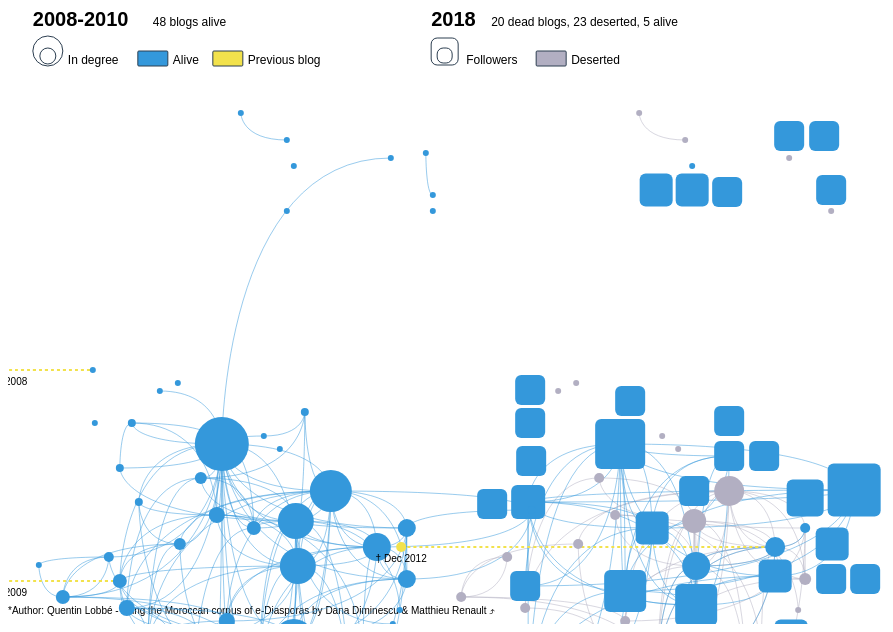
D3 v4 page, settled after 360 driven frames (6 s of simulated time); the page loaded 2 data file(s).



        screenHeight = $(window).height()
        screenWidth  = document.getElementById("data").offsetWidth
        
        // Size and marging

        var w = screenWidth  - 30,
            h = screenHeight - 120;

        var svg = d3.select("#data")
            .append("svg")
            .attr("width" , w)
            .attr("height", h);

        var arc = d3.arc()
            .outerRadius(60)
            .innerRadius(35)
            .cornerRadius(3);

        var pie = d3.pie()
            .sort(null)
            .value(function(d) { return parseInt(d.split(":")[1]); });

        var div = d3.select("body").append("div") 
            .attr("class", "tooltip")       
            .style("opacity", 0);

        var frame  = svg.append("g");

        function isDead(url){
          return blogs[url]["Status"] == "0"
        }

        var icons = {"tw":"\uF099","fb":"\uF09A","yt":"\uF167","md":"\uF040","fk":"\uF030"}

        var countryColor = {"Algeria" : "#006233","Morocco" : "#C1272D","Egypt" : "#C09300","Tunisia" : "#E70013","Libya" : "#239E46","France" : "#002395","China" : "#DE2910","Spain" : "#FFC400","Netherlands" : "#21468B","United-States" : "#3C3B6E","Pakistan" : "#01411C","Indonesia" : "#CE1126","Bangladesh" : "#F42A41","Nigeria" : "#008751","India" : "#FF9933","Misc" : "#CECAE0","None" : "#918F9E","Belgium" :"#000000","United-Kingdom" : "#00247D","Canada" : "#FF0000","South-Korea" : "#003478"}

        var isHidden = {"notupdated":false,"social":false,"prev":false}

        function hide(css){
          if (isHidden[css]) {
            frame.selectAll("." + css).style("visibility","visible");
            isHidden[css] = false
          } else {
            frame.selectAll("." + css).style("visibility","hidden");
            isHidden[css] = true
          }  
        }

        function drawSocial(b,x,y,css,d,p){
          frame.append("rect")
               .attr("class","social-shape social")
               .attr("width",b["Degree-" + css])
               .attr("height",b["Degree-" + css])
               .attr("rx", 6)
               .attr("ry", 6)
               .attr("x",x + parseInt(b["X-" + css]) - parseInt(b["Degree-" + css]) / 2)
               .attr("y",y + parseInt(b["Y-" + css]) - parseInt(b["Degree-" + css]) / 2); 
          frame.append("text")
               .attr("class","social-icon social")
               .attr('font-size', d + "px" )
               .attr("x",x + parseInt(b["X-" + css]))
               .attr("y",y + parseInt(b["Y-" + css]) + p)
               .text(icons[css])
               .on("mouseover", function(){
                 d3.select(this).style("cursor", "pointer");
               })
               .on("click", function() {
                 drawOnClick(b)  
               });
        }        

        function drawSocialFocus(b,x,y,css){
          frame.append("rect")
               .attr("class","social-focus focus social")
               .style("visibility",function(c){
                  if(isHidden["social"])
                    return "hidden";
                  return "visible";
               })
               .attr("width",b["Degree-" + css])
               .attr("height",b["Degree-" + css])
               .attr("rx", 6)
               .attr("ry", 6)
               .attr("x",x + parseInt(b["X-" + css]) - parseInt(b["Degree-" + css]) / 2)
               .attr("y",y + parseInt(b["Y-" + css]) - parseInt(b["Degree-" + css]) / 2); 
        }

        function drawLinks(l,x,y,css){
          var x1 = x + parseInt(blogs[l["From"]]["X"])
          var y1 = y + parseInt(blogs[l["From"]]["Y"])
          var x2 = x + parseInt(blogs[l["To"]]["X"])
          var y2 = y + parseInt(blogs[l["To"]]["Y"]) 
          frame.append("path")
               .attr("class",css)
               .attr("d", function(d) {
                  return "M" + x1 + "," + y1
                    + "C" + x2 + "," + y1
                    + " " + x2 + "," + y2
                    + " " + x2 + "," + y2;                        
               });          
        }

        function drawLinksSocial(l,x,y,css){
          var x1 = x + parseInt(blogs[l["From"]]["X-tw"])
          var y1 = y + parseInt(blogs[l["From"]]["Y-tw"])
          var x2 = x + parseInt(blogs[l["To"]]["X-tw"])
          var y2 = y + parseInt(blogs[l["To"]]["Y-tw"])
          frame.append("path")
               .attr("class",css)
               .attr("d", function(d) {
                  return "M" + x1 + "," + y1
                    + "C" + x2 + "," + y1
                    + " " + x2 + "," + y2
                    + " " + x2 + "," + y2;                        
               });          
        } 

        function drawLinksPrev(b,x,y,css){
          var x1 = x + parseInt(b["X-prev"])
          var y1 = y + parseInt(b["Y-prev"])
          var x2 = x + parseInt(b["X"])
          var y2 = y + parseInt(b["Y"])
          frame.append("path")
               .attr("class",css)
               .style("stroke-dasharray", ("3, 3"))
               .attr("d", function(d) {
                  return "M" + x1 + "," + y1
                    + "C" + x2 + "," + y1
                    + " " + x2 + "," + y2
                    + " " + x2 + "," + y2;                        
               });          
        }                

        function drawBlogs(b,x,y,css,d){
          frame.append("circle")
            .attr("cx",x + parseInt(b["X"]))
            .attr("cy",y + parseInt(b["Y"]))
            .attr("r",d)
            .attr("class",css)
            .style("visibility",function(c){
               if(isHidden["notupdated"] && css.indexOf("notupdated") != -1)
                 return "hidden";
               return "visible";
            })            
            .on("mouseover", function(){
              d3.select(this).style("cursor", "pointer");
            })
            .on("click", function() {
              console.log("coucou")
              drawOnClick(b)  
            });          
        }

        function drawBlogsPrev(b,x,y,css,d){
          var prev = (b["Prev-url"]!="NA") ? b["Prev-url"] : null;
          frame.append("circle")
            .attr("cx",x + parseInt(b["X-prev"]))
            .attr("cy",y + parseInt(b["Y-prev"]))
            .attr("r",d)
            .attr("class",css)
            .on("mouseover", function(){
              if (prev != null)
                d3.select(this).style("cursor", "pointer");
            })
            .on("click", function() { 
              if (prev != null)
                window.open(prev); 
            });            
          frame.append("text")
            .attr("x",x + parseInt(b["X-prev"]))
            .attr("y",y + parseInt(b["Y-prev"]) + 15)
            .attr("class","label-prev prev")
            .text(b["Note-prev"]);          
        }    

        function drawPie(b,css,y,d){
          var countries = b[css + "-countries"].split(";");
          frame.selectAll(".arc Tw")
               .data(pie(countries))
               .enter().append("g")
               .attr("transform", "translate(" + w/2 + "," + (y + 3*d) + ")")
               .attr("class", "arc focus")
               .append("path")
               .attr("d", arc)
               .style("fill", function(d) { 
                  return countryColor[d.data.split(":")[0]]; 
               }).on("mouseover", function(d){
                  d3.select(this).style("cursor", "pointer");
                  var data = d.data.split(":");
                  div.transition()    
                     .duration(200)    
                     .style("opacity", .9);    
                  div.html(data[0] + "<br/>"  + data[1] + " followers")  
                     .style("left", (d3.event.pageX + 10) + "px")   
                     .style("top",  (d3.event.pageY - 28) + "px");  
               }).on("mouseout", function() { 
                  d3.select(this).style("cursor", "default")  
                  div.transition()    
                     .duration(500)    
                     .style("opacity", 0); 
               });
          frame.append("text")
               .attr("x",w/2)
               .attr("y",y + 3*d - 5)
               .attr("class","focus blog-info")
               .text("by");
          frame.append("text")
               .attr("x",w/2)
               .attr("y",y + 3*d + 8)
               .attr("class","focus blog-info")
               .text("country");          
        }    

        function drawLabel(b) {
          var y = 2*yL
          var d = 20

          // title
          frame.append("text")
            .attr("x",w/2)
            .attr("y",y)
            .attr("class","focus blog-label")    
            .text(b["Domain"])
            .on("mouseover", function(){
              d3.select(this).style("cursor", "pointer");
            })
            .on("click", function() { window.open(b["Last-url"]); });
          y += d

          // dates
          var created = (b["Creation"]!="NA") ? b["Creation"] : "??";
          var updated = (b["Last-update"]!="NA") ? b["Last-update"] : "??"; 
          frame.append("text")
            .attr("x",w/2)
            .attr("y",y)
            .attr("class","focus blog-info")    
            .text(created + " → " + updated + " : " + b["Status-txt"])
          y += d 

          if (b["Prev-url"] != "NA") {
            frame.append("text")
              .attr("x",w/2)
              .attr("y",y)
              .attr("class","focus blog-info")    
              .text("Previously wrote on another blog ⤴")
              .on("mouseover", function(){
                d3.select(this).style("cursor", "pointer");
              })
              .on("click", function() { window.open(b["Prev-url"]); });
            y += d 
          }

          if (b["First-social"] != "NA") {
            frame.append("text")
              .attr("x",w/2)
              .attr("y",y)
              .attr("class","focus blog-info")    
              .text("First social network linked in " + b["First-social"])
            y += d 
          }

          if (b["Note-first-social"] != "NA") {
            frame.append("text")
              .attr("x",w/2)
              .attr("y",y)
              .attr("class","focus blog-info")    
              .text("following the " + b["Note-first-social"] + " ⤴")
              .on("mouseover", function(){
                d3.select(this).style("cursor", "pointer");
              })
              .on("click", function() { window.open(b["Url-first-social"]); });
            y += d 
          }

          if (b["Death-url"] != "NA") {
            frame.append("text")
              .attr("x",w/2)
              .attr("y",y)
              .attr("class","focus blog-info")    
              .text("Wrote a farewell message ⤴")
              .on("mouseover", function(){
                d3.select(this).style("cursor", "pointer");
              })
              .on("click", function() { window.open(b["Death-url"]); });
            y += d 
          }  

          if (b["Post-url"] != "NA") {
            frame.append("text")
              .attr("x",w/2)
              .attr("y",y)
              .attr("class","focus blog-info")    
              .text("Moved to a new blog in " + b["Creation-post-url"] + " ⤴")
              .on("mouseover", function(){
                d3.select(this).style("cursor", "pointer");
              })
              .on("click", function() { window.open(b["Post-url"]); });
            y += d 
          }

          if (b["Blog-users"] != "NA") {
            frame.append("text")
              .attr("x",w/2)
              .attr("y",y)
              .attr("class","focus blog-info")    
              .text("Followed by some of its past commentators :");
            y += d 
            var x1 = w/2
            var y1 = y
            var x2 = w/2
            var y2 = y + 2*d
            var u1 = parseInt(b["Blog-users"])
            var u2 = parseInt(b["Stable-users"])
            var rectW = 100
            var rect2 = ( u2 * rectW ) / u1
            frame.append("rect")
              .attr("x",w/2 - rectW)
              .attr("y",y + d/2 + 5)
              .attr("width",rectW)
              .attr("height",d)
              .attr("class","focus") 
              .style("fill","#F25E38");
            frame.append("rect")
              .attr("x",w/2)
              .attr("y",y + d/2 + 5)
              .attr("width",rect2)
              .attr("height",d)
              .attr("class","focus")
              .style("fill","#F25E38");
            frame.append("rect")
              .attr("x",w/2 + rect2)
              .attr("y",y + d/2 + 5)
              .attr("width",rectW - rect2)
              .attr("height",d)
              .attr("class","focus")
              .style("fill","#CECAE0"); 
            frame.append("text")
              .attr("x",w/2 - 5)
              .attr("y",y + d/2)
              .attr("class","focus blog-info")
              .style("text-anchor","end")    
              .text(b["Blog-users"] + " people ↷"); 
            frame.append("text")
              .attr("x",w/2 + 5)
              .attr("y",y + d/2)
              .attr("class","focus blog-info")
              .style("text-anchor","start")    
              .text("↶ " + b["Stable-users"] + " left");                                    
            frame.append("path")
              .attr("class","line focus")
              .attr("d", function(d) {
                return "M" + x1 + "," + y1
                  + "C" + x2 + "," + y1
                  + " " + x2 + "," + y2
                  + " " + x2 + "," + y2;                        
              });
            y += 3*d  
          }          

          if (b["Fb"] != "NA") {
            frame.append("text")
              .attr("x",w/2)
              .attr("y",y)
              .attr("class","focus blog-info")    
              .text("Has a facebook page since " + b["Creation-fb"] + " ⤴")
              .on("mouseover", function(){
                d3.select(this).style("cursor", "pointer");
              })
              .on("click", function() { window.open(b["Fb"]); });
            y += d 
          }

          if (b["Fb"] != "NA") {
            frame.append("text")
              .attr("x",w/2)
              .attr("y",y)
              .attr("class","focus blog-info")    
              .text("followed by " + b["Follow-fb"] + " people");
            y += d 
          }   

          if (b["Fb-countries"] != "NA") {
            drawPie(b,"Fb",y,d);
            y += 7*d 
          }

          if (b["Tw"] != "NA") {
            frame.append("text")
              .attr("x",w/2)
              .attr("y",y)
              .attr("class","focus blog-info")    
              .text("Has a twitter account since " + b["Creation-tw"] + " ⤴")
              .on("mouseover", function(){
                d3.select(this).style("cursor", "pointer");
              })
              .on("click", function() { window.open(b["Tw"]); });
            y += d 
          }

          if (b["Tw"] != "NA") {
            frame.append("text")
              .attr("x",w/2)
              .attr("y",y)
              .attr("class","focus blog-info")    
              .text("followed by " + b["Follow-tw"] + " people");
            y += d 
          }

          if (b["Tw-countries"] != "NA") {
            drawPie(b,"Tw",y,d);
            y += 7*d 
          }                                                

          if (b["Yt"] != "NA") {
            frame.append("text")
              .attr("x",w/2)
              .attr("y",y)
              .attr("class","focus blog-info")    
              .text("Has a youtube account ⤴")
              .on("mouseover", function(){
                d3.select(this).style("cursor", "pointer");
              })
              .on("click", function() { window.open(b["Yt"]); });
            y += d 
          }

          if (b["Md"] != "NA") {
            frame.append("text")
              .attr("x",w/2)
              .attr("y",y)
              .attr("class","focus blog-info")    
              .text("Has a long blog account ⤴")
              .on("mouseover", function(){
                d3.select(this).style("cursor", "pointer");
              })
              .on("click", function() { window.open(b["Md"]); });
            y += d 
          }

          if (b["Fk"] != "NA") {
            frame.append("text")
              .attr("x",w/2)
              .attr("y",y)
              .attr("class","focus blog-info")    
              .text("Has a images sharing account ⤴")
              .on("mouseover", function(){
                d3.select(this).style("cursor", "pointer");
              })
              .on("click", function() { window.open(b["Fk"]); });
            y += d 
          }                    

        }

        function drawOnClick(b){
           
          frame.selectAll(".focus").remove();

          drawBlogs(b,xL,yL,"focus blog-focus",b["Degree"])
          drawLabel(b);

          if (!isDead(b["Url"])) {
              if (b["Status"] == "1") {
                drawBlogs(b,xR,yR,"focus blog-focus notupdated",b["Degree-2018"])
              } else {
                drawBlogs(b,xR,yR,"focus blog-focus",b["Degree-2018"])
              }                       
          }

          if (b["Tw"] != "NA")
            drawSocialFocus(b,xR,yR,"tw")

          if (b["Fb"] != "NA")
            drawSocialFocus(b,xR,yR,"fb")

          if (b["Yt"] != "NA")
            drawSocialFocus(b,xR,yR,"yt")

          if (b["Md"] != "NA")
            drawSocialFocus(b,xR,yR,"md")

          if (b["Fk"] != "NA")
            drawSocialFocus(b,xR,yR,"fk")

             

        }

        // set x,y left & right frame

        var mT = 50;
        var xL = w/12 - 50;
        var yL = 130;
        var xR = w/2 + (w/2 - w/12 - 400);
        var yR = yL;

        var blogs = {}

        // Draw the past blogs        

        d3.csv("./blogs-evolutions.csv", function(lines) {          
          _.each(lines,function(l){
            blogs[l["Url"]] = l;                    
          })

          d3.csv("./blogs-links.csv", function(lines) {          
           
            _.each(lines,function(l){ 

              // 2008's links left
              if (l["Type"] == "0")
                drawLinks(l,xL,yL,"link-2008")            

              // 2018's links
              if (l["Type"] == "0" && !isDead(l["From"]) && !isDead(l["To"]))
                drawLinks(l,xR,yR,"link-2018 notupdated")

              if (l["Type"] == "0" && (blogs[l["From"]]["Status"] == "2" || blogs[l["From"]]["Status"] == "3") && (blogs[l["To"]]["Status"] == "2" || blogs[l["To"]]["Status"] == "3")) {
                drawLinks(l,xR,yR,"link-2008")
              }              

              // Social's links
              if (l["Type"] == "1")
                drawLinksSocial(l,xR,yR,"link-social social")

            })

            // Add the blogs

            _.each(blogs,function(b){

              if (b["Prev-url"] != "NA")
                drawLinksPrev(b,xL,yL,"link-2000 prev")     

              if (b["Post-url"] != "NA")
                drawLinksPrev(b,xR,yR,"link-2000 prev")                                

              // 2008's blogs 
              drawBlogs(b,xL,yL,"blog-2008",b["Degree"])

              if (b["Prev-url"] != "NA")
                drawBlogsPrev(b,xL,yL,"blog-2000 prev",5)

              // 2018's blogs
              if (b["Status"] == "2" || b["Status"] == "3")
                drawBlogs(b,xR,yR,"blog-2008",b["Degree-2018"])                  

              if (b["Status"] == "1")
                drawBlogs(b,xR,yR,"blog-2018 notupdated",b["Degree-2018"])

              if (b["Post-url"] != "NA")
                drawBlogsPrev(b,xR,yR,"blog-2000 prev",5)

              // Add Socials

              // console.log(b["Tw"])

              if (b["Tw"] != "NA")
                drawSocial(b,xR,yR,"tw",25,10)

              if (b["Fb"] != "NA")
                drawSocial(b,xR,yR,"fb",25,10)

              if (b["Yt"] != "NA")
                drawSocial(b,xR,yR,"yt",20,8)

              if (b["Md"] != "NA")
                drawSocial(b,xR,yR,"md",20,8)

              if (b["Fk"] != "NA")
                drawSocial(b,xR,yR,"fk",15,6)                                                            


            })       

                            

          })         
       
        })

        // frame titles & captions

        frame.append("text")
            .attr("class","frame-title")
            .attr("x",xL)
            .attr("y",mT)
            .text("2008-2010")

        frame.append("text")
            .attr("class","caption")
            .attr("x",xL + 120)
            .attr("y",mT)
            .text("48 blogs alive")             

        frame.append("circle")
            .attr("cx",xL + 15)
            .attr("cy",mT + 25)
            .attr("r",15)
            .attr("class","blog-caption") 

        frame.append("circle")
            .attr("cx",xL + 15)
            .attr("cy",mT + 30)
            .attr("r",8)
            .attr("class","blog-caption")

        frame.append("text")
            .attr("class","caption")
            .attr("x",xL + 35)
            .attr("y",mT + 38)
            .text("In degree")  

        frame.append("rect")
            .attr("x",xL + 105)
            .attr("y",mT + 25)
            .attr("width",30)
            .attr("height",15)
            .attr("rx", 1)
            .attr("ry", 1)            
            .attr("class","blog-2008-caption")    

        frame.append("text")
            .attr("class","caption")
            .attr("x",xL + 140)
            .attr("y",mT + 38)
            .text("Alive")                                                    

        frame.append("rect")
            .attr("x",xL + 180)
            .attr("y",mT + 25)
            .attr("width",30)
            .attr("height",15)
            .attr("rx", 1)
            .attr("ry", 1)            
            .attr("class","blog-2000-caption")
            .on("mouseover", function(){
               d3.select(this).style("cursor", "pointer");
             })
            .on("click", function() {
               hide("prev")  
             }); 

        frame.append("text")
            .attr("class","caption")
            .attr("x",xL + 215)
            .attr("y",mT + 38)
            .text("Previous blog")  

        frame.append("text")
            .attr("class","frame-title")
            .attr("x",xR)
            .attr("y",mT)
            .text("2018")

        frame.append("text")
            .attr("class","caption")
            .attr("x",xR + 60)
            .attr("y",mT)
            .text("20 dead blogs, 23 deserted, 5 alive")            

        frame.append("rect")
             .attr("class","social-caption")
             .attr("width",27)
             .attr("height",27)
             .attr("rx", 6)
             .attr("ry", 6)
             .attr("x",xR)
             .attr("y",mT + 12)
             .on("mouseover", function(){
               d3.select(this).style("cursor", "pointer");
             })
             .on("click", function() {
               hide("social")  
             });   

        frame.append("rect")
             .attr("class","social-caption")
             .attr("width",15)
             .attr("height",15)
             .attr("rx", 6)
             .attr("ry", 6)
             .attr("x",xR + 6)
             .attr("y",mT + 22)
             .on("mouseover", function(){
               d3.select(this).style("cursor", "pointer");
             })
             .on("click", function() {
               hide("social")  
             });                                                       

        frame.append("text")
            .attr("class","caption")
            .attr("x",xR + 35)
            .attr("y",mT + 38)
            .text("Followers") 

        frame.append("rect")
            .attr("x",xR + 105)
            .attr("y",mT + 25)
            .attr("width",30)
            .attr("height",15)
            .attr("rx", 1)
            .attr("ry", 1)            
            .attr("class","blog-2018-caption")
            .on("mouseover", function(){
              d3.select(this).style("cursor", "pointer");
            })
            .on("click", function() {
              hide("notupdated")  
            });    

        frame.append("text")
            .attr("class","caption")
            .attr("x",xR + 140)
            .attr("y",mT + 38)
            .text("Deserted")

        frame.append("text")
            .attr("class","caption")
            .attr("x",0)
            .attr("y",h - 10)
            .style("font-size", "10px")
            .text("*Author: Quentin Lobbé - using the Moroccan corpus of e-Diasporas by Dana Diminescu & Matthieu Renault  ⤴")
            .on("mouseover", function(){
              d3.select(this).style("cursor", "pointer");
            })
            .on("click", function() { window.open("http://e-diasporas.fr/wp/moroccan.html"); });  


                     


      

### data: blogs-evolutions.csv
ID, Url, Domain, Infos, Status, Status-txt, X, Y, Degree-2018, Degree, Creation, Last-update, Last-url, First-social, Note-first-social, Url-first-social, Pseudo, Mentions, Blog-users, Stable-users, Death-url, Prev-url, X-prev, Y-prev
1, http://taha.fr/, taha.fr, , 0, dead, 254, 105, 0, 3, 2006, 2009, https://web.archive.org/web/200902192109…, NA, NA, NA, NA, NA, NA, NA, NA, NA, NA, NA
2, http://slimane.canalblog.com/, slimane.canalblog.com, , 0, dead, 6, 459, 0, 3, 2005, 2009, https://web.archive.org/web/200903180438…, NA, NA, NA, slixov, NA, NA, NA, NA, NA, NA, NA
3, http://sebti.fr/, sebti.fr, , 0, dead, 99, 317, 0, 4, 2007, 2009, https://web.archive.org/web/200909080346…, 2009, NA, NA, sebti, NA, NA, NA, NA, NA, NA, NA
4, http://saad.amrani.free.fr/blog/, saad.amrani.free.fr/blog, , 0, dead, 6, 552, 0, 3, 2007, 2008, https://web.archive.org/web/200811191159…, NA, NA, NA, Carpediem - saad amrani, NA, NA, NA, NA, NA, NA, NA
5, http://oef75.blogspot.com/, oef75.blogspot.com, , 0, dead, 87, 362, 0, 4, 2006, 2009, https://web.archive.org/web/201111171035…, NA, NA, NA, oef, NA, NA, NA, NA, NA, NA, NA
6, http://murmures.net/, murmures.net, , 0, dead, 261, 533, 0, 20, 2007, 2009, https://web.archive.org/web/201003291551…, 2007, NA, NA, Kenza - kenzamurmures, http://houblog.net/1522, NA, NA, https://web.archive.org/web/201009241135…, https://web.archive.org/web/200709150418…, -30, 533
7, http://monagora.fr/, monagora.fr, , 0, dead, 87, 475, 0, 7, 2007, 2011, https://web.archive.org/web/201112292156…, NA, NA, NA, unemarocaine27, NA, NA, NA, NA, https://web.archive.org/web/201108240052…, -30, 475
8, http://marocainsdalgerie.sosblog.com/, marocainsdalgerie.sosblog.com, , 0, dead, 60, 264, 0, 3, 2007, 2008, https://web.archive.org/web/200812060901…, NA, NA, NA, NA, NA, NA, NA, NA, https://web.archive.org/web/200711260703…, -30, 264
9, http://makhoudjit.blogspot.com/, makhoudjit.blogspot.com, , 0, dead, 272, 306, 0, 4, 2006, 2008, https://web.archive.org/web/200805251225…, NA, NA, NA, Foulla - refusenik, http://www.larbi.org/post/2006/03/05/183…, NA, NA, NA, NA, NA, NA
10, http://magiaenmarruecos.blogspot.com/, magiaenmarruecos.blogspot.com, , 0, dead, 393, 47, 0, 3, 2008, 2012, https://web.archive.org/web/201212120824…, 2010, NA, NA, NA, NA, NA, NA, NA, NA, NA, NA
11, http://lemythe.com/, lemythe.com, , 0, dead, 115, 539, 0, 10, 2006, 2013, https://web.archive.org/web/201312030639…, NA, NA, NA, le mythe, NA, NA, NA, NA, NA, NA, NA
12, http://larbi.org/, larbi.org, , 0, dead, 189, 338, 0, 27, 2002, 2013, https://web.archive.org/web/201312260044…, 2011, riots in Morroco in 2011, https://web.archive.org/web/201103191917…, larbi, http://manal.over-blog.com/article-51766…, 4177, 647, https://web.archive.org/web/201401192331…, NA, NA, NA
13, http://lallamenana.free.fr/, lallamenana.free.fr, , 0, dead, 360, 518, 0, 3, 2007, 2009, https://web.archive.org/web/201205281000…, NA, NA, NA, lalaMennana, NA, NA, NA, NA, NA, NA, NA
14, http://kingstoune.com/, kingstoune.com, , 0, dead, 221, 422, 0, 7, 2005, 2012, https://web.archive.org/web/201209052325…, NA, NA, NA, kingstoune, NA, NA, NA, NA, NA, NA, NA
15, http://cabalamuse.wordpress.com/, cabalamuse.wordpress.com, , 3, alive, 344, 441, 10, 14, 2008, 2012, https://web.archive.org/web/201211140532…, 2010, NA, NA, cabalamuse, NA, NA, NA, NA, NA, -30, 441
16, http://www.anasalaoui.com/, anasalaoui.com, , 0, dead, 106, 396, 0, 4, 2007, 2011, https://web.archive.org/web/201112090538…, 2011, NA, NA, NA, NA, NA, NA, NA, NA, NA, NA
17, http://adilski.blogspot.com/, adilski.blogspot.com, , 0, dead, 499, 404, 4, 4, 2006, 2007, https://web.archive.org/web/200707161410…, NA, NA, NA, NA, NA, NA, NA, NA, NA, NA, NA
18, http://www.7didane.org/, 7didane.org, , 0, dead, 159, 600, 5, 5, 2008, 2011, https://web.archive.org/web/201112280852…, 2009, the riots in Iran in 2009, https://web.archive.org/web/200906270123…, NA, NA, NA, NA, https://web.archive.org/web/201204151002…, https://web.archive.org/web/201108102300…, -30, 610
19, http://traselviaje.blogspot.com/, traselviaje.blogspot.com, , 0, dead, 400, 89, 3, 3, NA, NA, NA, NA, NA, NA, NA, NA, NA, NA, NA, NA, NA, NA
20, http://kennza.wordpress.com/, kennza.wordpress.com, , 0, dead, 263, 615, 7, 7, 2007, 2009, https://web.archive.org/web/200904060800…, NA, NA, NA, kennza, NA, NA, NA, NA, NA, NA, NA
21, http://louladekhmissbatata.wordpress.com…, louladekhmissbatata.wordpress.com, , 3, alive, 226, 568, 15, 22, 2007, 2009, https://web.archive.org/web/200903080819…, NA, NA, NA, Louladekhmissbatata - louladekhmissbatat…, NA, NA, NA, https://web.archive.org/web/201111060948…, NA, -30, 568
22, http://fatima-salma.over-blog.com/, fatima-salma.over-blog.com, , 0, dead, 62, 317, 0, 3, 2007, 2008, https://web.archive.org/web/200812290550…, NA, NA, NA, Fatima - salma, NA, NA, NA, https://web.archive.org/web/200808141439…, NA, NA, NA
23, http://supertimba.skynetblogs.be/, supertimba.skynetblogs.be, , 1, not updated, 168, 372, 5, 6, 2004, 2009, http://supertimba.skynetblogs.be/, NA, NA, NA, supertimba, NA, NA, NA, NA, NA, NA, NA
24, http://soumiaz.blogspot.com/, soumiaz.blogspot.com, , 1, not updated, 231, 330, 3, 3, 2005, 2015, http://soumiaz.blogspot.com/, NA, NA, NA, soumiaz76, NA, NA, NA, NA, NA, NA, NA
25, http://sonofwords.blogspot.com/, sonofwords.blogspot.com, , 1, not updated, 194, 515, 5, 8, 2006, 2014, http://sonofwords.blogspot.com/, NA, NA, NA, abMoul, NA, 82, 34, NA, NA, NA, NA
26, http://sahara-libre.blogspot.com/, sahara-libre.blogspot.com, , 1, not updated, 400, 105, 3, 3, 2004, 2009, http://sahara-libre.blogspot.com/, NA, NA, NA, NA, NA, NA, NA, http://sahara-libre.blogspot.fr/2009/12/…, NA, NA, NA
27, http://purplemind-candysha.blogspot.com/, purplemind-candysha.blogspot.com, , 1, not updated, 261, 600, 3, 3, 2007, 2008, http://purplemind-candysha.blogspot.com/, NA, NA, NA, candysha, NA, NA, NA, NA, NA, NA, NA
28, http://poliquonautemarocain.blogspot.com…, poliquonautemarocain.blogspot.com, , 1, not updated, 184, 409, 5, 8, 2005, 2014, http://poliquonautemarocain.blogspot.com…, NA, NA, NA, NA, NA, NA, NA, NA, NA, NA, NA
… [head cut at 6 KiB]
### data: blogs-links.csv
From, To, Type
http://traselviaje.blogspot.com/, http://magiaenmarruecos.blogspot.com/, 0
http://soumiaz.blogspot.com/, http://larbi.org/, 0
http://soumiaz.blogspot.com/, http://makhoudjit.blogspot.com/, 0
http://supertimba.skynetblogs.be/, http://larbi.org/, 0
http://supertimba.skynetblogs.be/, http://labelash.blogspot.com/, 0
http://supertimba.skynetblogs.be/, http://9afia.blogspot.com/, 0
http://supertimba.skynetblogs.be/, http://lemythe.com/, 0
http://supertimba.skynetblogs.be/, http://kingstoune.com/, 0
http://supertimba.skynetblogs.be/, http://makhoudjit.blogspot.com/, 0
http://sonofwords.blogspot.com/, http://www.7didane.org/, 0
http://sonofwords.blogspot.com/, http://lailalalami.com/, 0
http://sonofwords.blogspot.com/, http://larbi.org/, 0
http://sonofwords.blogspot.com/, http://lemythe.com/, 0
http://oef75.blogspot.com/, http://larbi.org/, 0
http://adilski.blogspot.com/, http://lailalalami.com/, 0
http://lesamismarocains.blogspot.com/, http://larbi.org/, 0
http://cabalamuse.wordpress.com/, http://sonofwords.blogspot.com/, 0
http://cabalamuse.wordpress.com/, http://adilski.blogspot.com/, 0
http://cabalamuse.wordpress.com/, http://lailalalami.com/, 0
http://cabalamuse.wordpress.com/, http://blogreda.blogspot.com/, 0
http://cabalamuse.wordpress.com/, http://myrtus.typepad.com/, 0
http://cabalamuse.wordpress.com/, http://larbi.org/, 0
http://cabalamuse.wordpress.com/, http://labelash.blogspot.com/, 0
http://cabalamuse.wordpress.com/, http://www.eatbees.com/blog/, 0
http://cabalamuse.wordpress.com/, http://al9adiya7amda.blogspot.com/, 0
http://cabalamuse.wordpress.com/, http://louladekhmissbatata.wordpress.com…, 0
http://lailalalami.com/, http://larbi.org/, 0
http://lailalalami.com/, http://labelash.blogspot.com/, 0
http://klamia.canalblog.com/, http://slimane.canalblog.com/, 0
http://klamia.canalblog.com/, http://larbi.org/, 0
http://klamia.canalblog.com/, http://kugelschreiber.canalblog.com/, 0
http://emigrant.canalblog.com/, http://larbi.org/, 0
http://saad.amrani.free.fr/blog/, http://lemythe.com/, 0
http://purplemind-candysha.blogspot.com/, http://al9adiya7amda.blogspot.com/, 0
http://blogreda.blogspot.com/, http://sonofwords.blogspot.com/, 0
http://blogreda.blogspot.com/, http://monagora.fr/, 0
http://blogreda.blogspot.com/, http://cabalamuse.wordpress.com/, 0
http://blogreda.blogspot.com/, http://larbi.org/, 0
http://blogreda.blogspot.com/, http://poliquonautemarocain.blogspot.com…, 0
http://blogreda.blogspot.com/, http://labelash.blogspot.com/, 0
http://blogreda.blogspot.com/, http://lemythe.com/, 0
http://blogreda.blogspot.com/, http://karlamassini.blogspot.com/, 0
http://blogreda.blogspot.com/, http://www.eatbees.com/blog/, 0
http://blogreda.blogspot.com/, http://louladekhmissbatata.wordpress.com…, 0
http://myrtus.typepad.com/, http://adilski.blogspot.com/, 0
http://myrtus.typepad.com/, http://cabalamuse.wordpress.com/, 0
http://myrtus.typepad.com/, http://lailalalami.com/, 0
http://myrtus.typepad.com/, http://larbi.org/, 0
http://myrtus.typepad.com/, http://www.eatbees.com/blog/, 0
http://myrtus.typepad.com/, http://louladekhmissbatata.wordpress.com…, 0
http://myrtus.typepad.com/, http://murmures.net/, 0
http://sebti.fr/, http://oef75.blogspot.com/, 0
http://sebti.fr/, http://larbi.org/, 0
http://sebti.fr/, http://poliquonautemarocain.blogspot.com…, 0
http://larbi.org/, http://monagora.fr/, 0
http://larbi.org/, http://blogreda.blogspot.com/, 0
http://larbi.org/, http://sebti.fr/, 0
http://larbi.org/, http://poliquonautemarocain.blogspot.com…, 0
http://larbi.org/, http://www.eatbees.com/blog/, 0
http://larbi.org/, http://kingstoune.com/, 0
... 152 more rows